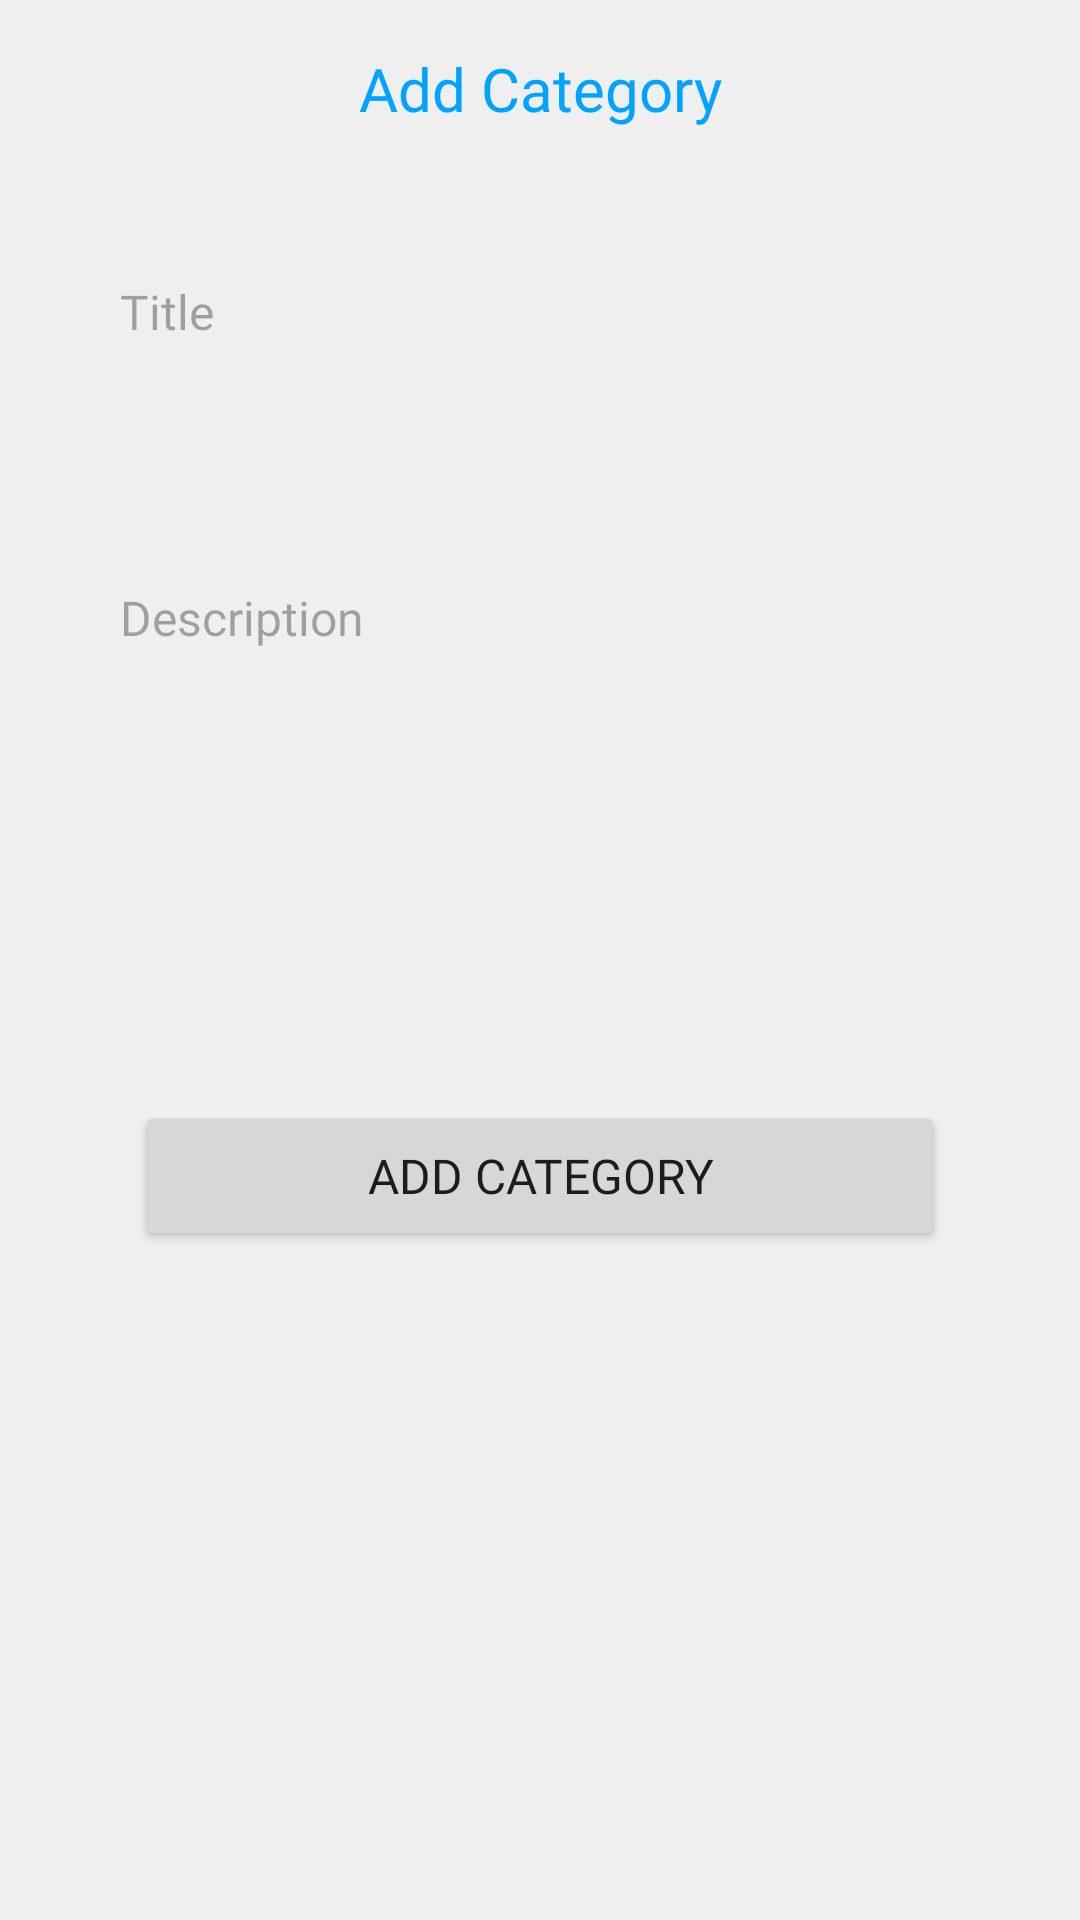

Here is an Android app screen rendered from its layout file. Give the layout XML and the strings, colors and styles it references.
<!-- AndroidManifest.xml: application theme Theme.ExamPortal -->
<!-- res/layout/fragment_add_category.xml -->
<?xml version="1.0" encoding="utf-8"?>
<androidx.constraintlayout.widget.ConstraintLayout xmlns:android="http://schemas.android.com/apk/res/android"
    xmlns:app="http://schemas.android.com/apk/res-auto"
    xmlns:tools="http://schemas.android.com/tools"
    android:layout_width="match_parent"
    android:layout_height="match_parent"
    android:background="@color/light_white"
    tools:context=".fragment.AddCategoryFragment">

    <TextView
        android:id="@+id/textView3"
        android:layout_width="wrap_content"
        android:layout_height="wrap_content"
        android:layout_marginTop="16dp"
        android:fontFamily="@font/montserrat_subrayada_bold"
        android:text="Add Category"
        android:textColor="@color/blue"
        android:textSize="20sp"
        app:layout_constraintEnd_toEndOf="parent"
        app:layout_constraintStart_toStartOf="parent"
        app:layout_constraintTop_toTopOf="parent" />

    <EditText
        android:id="@+id/addTitle"
        android:layout_width="300dp"
        android:layout_height="70dp"
        android:layout_marginTop="40dp"
        android:background="@drawable/edit_text_blue"
        android:ems="10"
        android:fontFamily="@font/montserrat_semibold"
        android:gravity="start"
        android:hint="Title"
        android:inputType="textMultiLine"
        android:paddingLeft="10dp"
        android:paddingTop="10dp"
        android:paddingRight="10dp"
        android:singleLine="true"
        android:textSize="16sp"
        app:layout_constraintEnd_toEndOf="parent"
        app:layout_constraintStart_toStartOf="parent"
        app:layout_constraintTop_toBottomOf="@+id/textView3" />

    <EditText
        android:id="@+id/addDecription"
        android:layout_width="300dp"
        android:layout_height="150dp"
        android:layout_marginTop="32dp"
        android:background="@drawable/edit_text_blue"
        android:ems="10"
        android:fontFamily="@font/montserrat_semibold"
        android:gravity="start"
        android:hint="Description"
        android:inputType="textMultiLine"
        android:paddingLeft="10dp"
        android:paddingTop="10dp"
        android:paddingRight="10dp"
        android:textSize="16sp"
        app:layout_constraintEnd_toEndOf="@+id/addTitle"
        app:layout_constraintStart_toStartOf="@+id/addTitle"
        app:layout_constraintTop_toBottomOf="@+id/addTitle" />

    <Button
        android:id="@+id/addCategoryBtn"
        android:layout_width="270dp"
        android:layout_height="50dp"
        android:layout_marginTop="32dp"
        android:elevation="10dp"
        android:fontFamily="@font/montserrat_bold"
        android:text="Add Category"
        android:textSize="16sp"
        android:visibility="visible"
        app:cornerRadius="8dp"
        app:layout_constraintEnd_toEndOf="@+id/addDecription"
        app:layout_constraintStart_toStartOf="@+id/addDecription"
        app:layout_constraintTop_toBottomOf="@+id/addDecription" />

    <ProgressBar
        android:id="@+id/progressBar3"
        android:layout_width="48dp"
        android:layout_height="48dp"
        android:indeterminate="true"
        android:indeterminateDrawable="@drawable/custom_loader_animation"

        android:visibility="gone"
        app:layout_constraintBottom_toBottomOf="parent"
        app:layout_constraintEnd_toEndOf="parent"
        app:layout_constraintStart_toStartOf="parent"
        app:layout_constraintTop_toBottomOf="@+id/textView3" />

    <Button
        android:id="@+id/updateCategoryBtn"
        android:layout_width="270dp"
        android:layout_height="50dp"
        android:layout_marginTop="32dp"
        android:elevation="10dp"
        android:fontFamily="@font/montserrat_bold"
        android:text="Update Category"
        android:textSize="16sp"

        android:visibility="gone"
        app:cornerRadius="8dp"
        app:layout_constraintEnd_toEndOf="@+id/addDecription"
        app:layout_constraintStart_toStartOf="@+id/addDecription"
        app:layout_constraintTop_toBottomOf="@+id/addDecription" />
</androidx.constraintlayout.widget.ConstraintLayout>
<!-- resources referenced by this layout -->
<resources>
  <color name="blue">#00A3FF</color>
  <color name="light_white">#EFEFEF</color>
  <!-- drawable custom_loader_animation (drawable) -->
  <?xml version="1.0" encoding="utf-8"?>
  <animation-list xmlns:android="http://schemas.android.com/apk/res/android"
  android:oneshot="false">
  
  <item
      android:drawable="@drawable/loader_frame1"
      android:duration="100" />
  <item
      android:drawable="@drawable/loader_frame2"
      android:duration="100" />
  <item
      android:drawable="@drawable/loader_frame3"
      android:duration="100" />
  
  
  </animation-list>
  <style name="Theme.ExamPortal" parent="Base.Theme.ExamPortal">
          <item name="colorPrimary">@color/blue</item>
  
      </style>
  <!-- drawable loader_frame1 (drawable) -->
  <?xml version="1.0" encoding="utf-8"?>
  <shape xmlns:android="http://schemas.android.com/apk/res/android"
      android:shape="oval">
      <size
          android:width="50dp"
          android:height="50dp" />
      <solid android:color="@color/blue" />
  </shape>
  <!-- drawable loader_frame2 (drawable) -->
  <?xml version="1.0" encoding="utf-8"?>
  <shape xmlns:android="http://schemas.android.com/apk/res/android"
      android:shape="oval">
      <size
          android:width="30dp"
          android:height="30dp" />
      <solid android:color="@color/red" />
  </shape>
  <!-- drawable loader_frame3 (drawable) -->
  <?xml version="1.0" encoding="utf-8"?>
  <shape xmlns:android="http://schemas.android.com/apk/res/android"
      android:shape="oval">
      <size
          android:width="20dp"
          android:height="20dp" />
      <solid android:color="#00BCD4" />
  </shape>
  <style name="Base.Theme.ExamPortal" parent="Theme.Material3.DayNight.NoActionBar">
          
  
  
      </style>
  <color name="red">#FF0000</color>
</resources>
